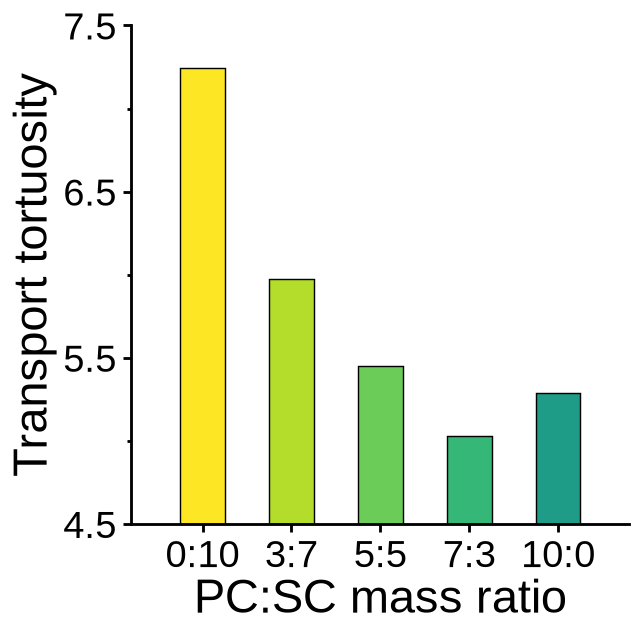

The data file committed next to this chart (first rows):
PC:SC mass ratio, Transport tortuosity, Basis
0:10, 7.243, Hertz · tau2 = φSE·σ0/σeff (TSV tau2_ion…
3:7, 5.973, Hertz · tau2 = φSE·σ0/σeff (TSV tau2_ion…
5:5, 5.45, Hertz · tau2 = φSE·σ0/σeff (TSV tau2_ion…
7:3, 5.03, Hertz · tau2 = φSE·σ0/σeff (TSV tau2_ion…
10:0, 5.286, Hertz · tau2 = φSE·σ0/σeff (TSV tau2_ion…
